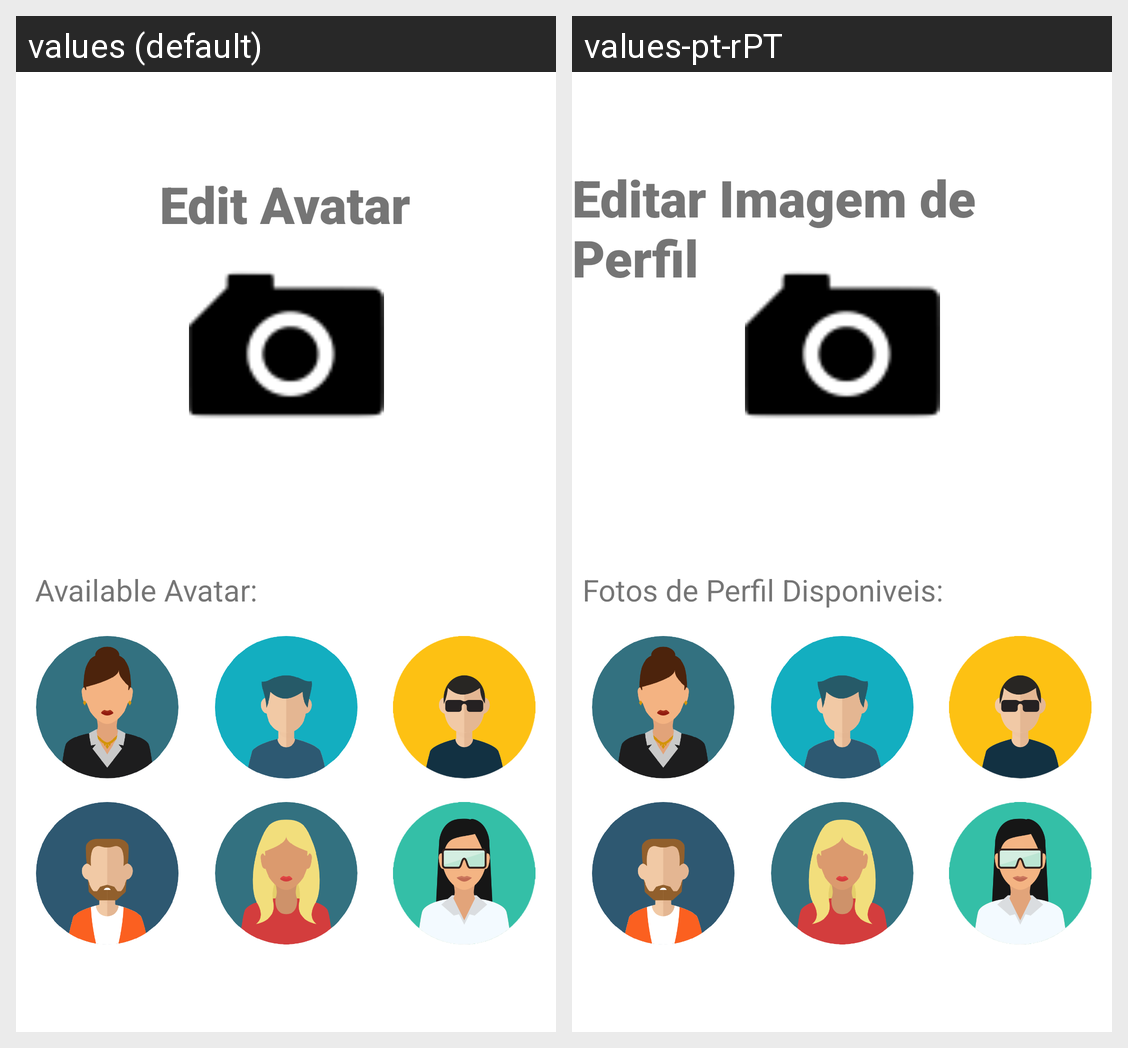

Locale-by-locale string values for the Android screen shown in this grid:
Android screen res/layout/activity_edit_avatar.xml rendered under 2 locales, left to right: values (default), values-pt-rPT. Device: Nexus 5 (rendered at 1080×1920; each locale shown at half size, 540×960, under a caption strip naming it); theme Theme.ThroughoutPortugal.
Strings drawn on this screen, with the default value and each locale's value (text and hints the layout hard-codes, and strings that could not be matched under every locale, appear in the picture but are not listed):

edit_avatar
  values: Edit Avatar
  values-pt-rPT: Editar Imagem de Perfil

available_avatar
  values: Available Avatar:
  values-pt-rPT: Fotos de Perfil Disponiveis:
